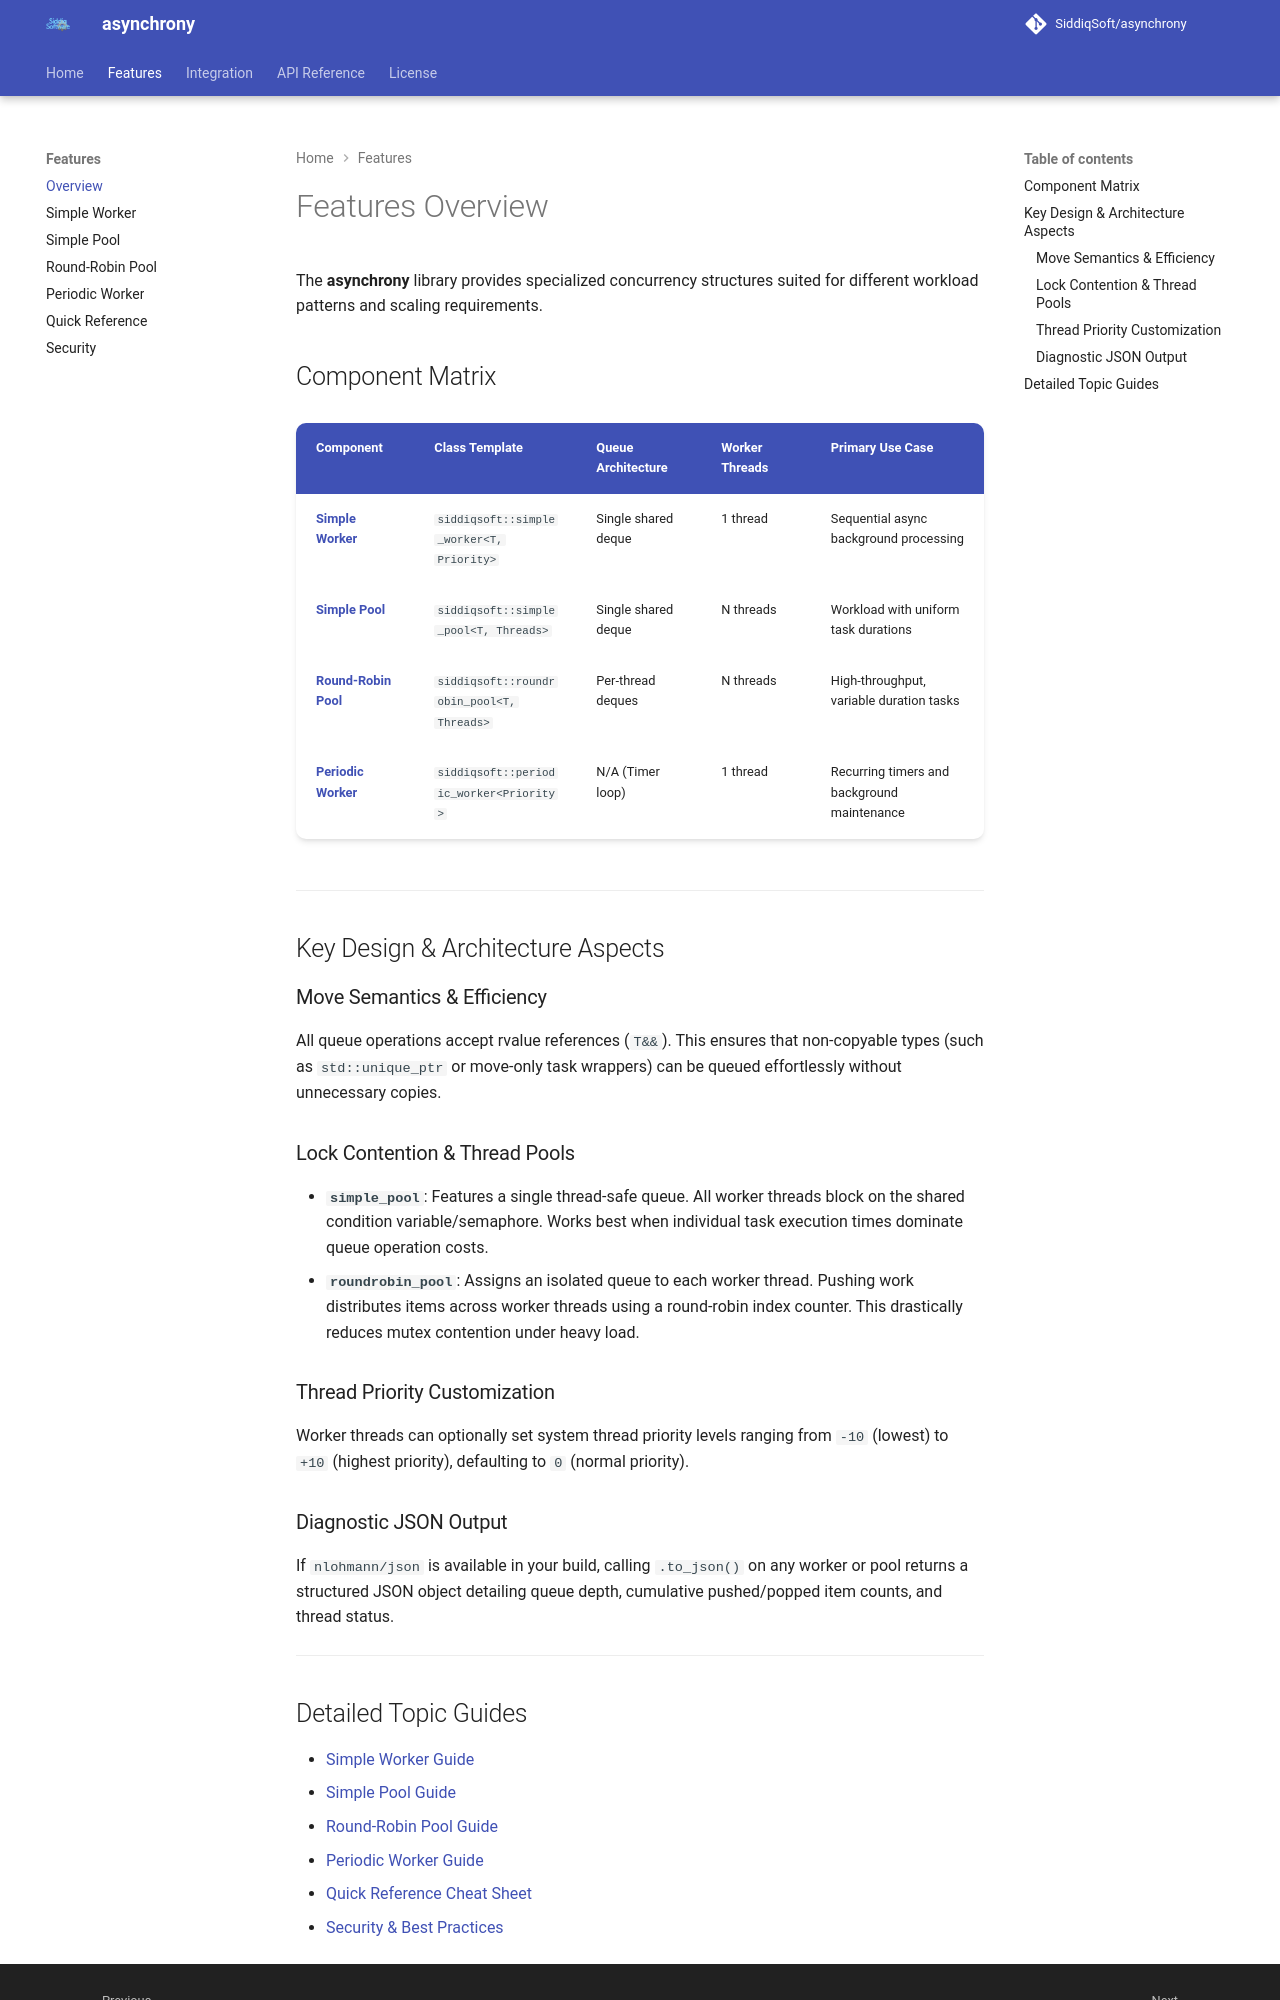

repository: SiddiqSoft/asynchrony · page: features/index.html · generator: mkdocs

# Features Overview

The **asynchrony** library provides specialized concurrency structures suited for different workload patterns and scaling requirements.

## Component Matrix

| Component | Class Template | Queue Architecture | Worker Threads | Primary Use Case |
| :--- | :--- | :--- | :--- | :--- |
| [**Simple Worker**](simple_worker.md) | `siddiqsoft::simple_worker<T, Priority>` | Single shared deque | 1 thread | Sequential async background processing |
| [**Simple Pool**](simple_pool.md) | `siddiqsoft::simple_pool<T, Threads>` | Single shared deque | N threads | Workload with uniform task durations |
| [**Round-Robin Pool**](roundrobin_pool.md) | `siddiqsoft::roundrobin_pool<T, Threads>` | Per-thread deques | N threads | High-throughput, variable duration tasks |
| [**Periodic Worker**](periodic_worker.md) | `siddiqsoft::periodic_worker<Priority>` | N/A (Timer loop) | 1 thread | Recurring timers and background maintenance |

---

## Key Design & Architecture Aspects

### Move Semantics & Efficiency
All queue operations accept rvalue references (`T&&`). This ensures that non-copyable types (such as `std::unique_ptr` or move-only task wrappers) can be queued effortlessly without unnecessary copies.

### Lock Contention & Thread Pools
- **`simple_pool`**: Features a single thread-safe queue. All worker threads block on the shared condition variable/semaphore. Works best when individual task execution times dominate queue operation costs.
- **`roundrobin_pool`**: Assigns an isolated queue to each worker thread. Pushing work distributes items across worker threads using a round-robin index counter. This drastically reduces mutex contention under heavy load.

### Thread Priority Customization
Worker threads can optionally set system thread priority levels ranging from `-10` (lowest) to `+10` (highest priority), defaulting to `0` (normal priority).

### Diagnostic JSON Output
If `nlohmann/json` is available in your build, calling `.to_json()` on any worker or pool returns a structured JSON object detailing queue depth, cumulative pushed/popped item counts, and thread status.

---
